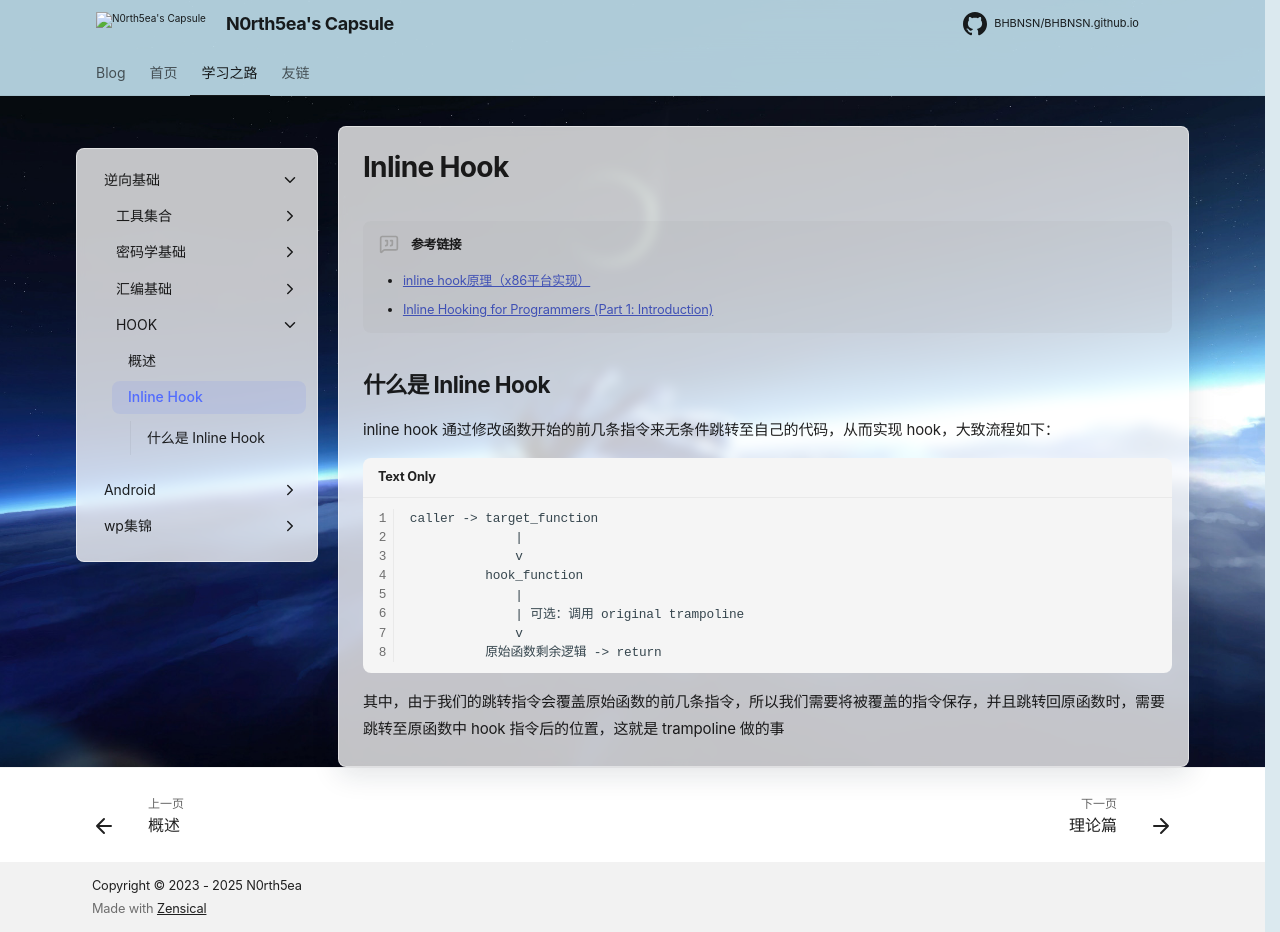

repository: N0rth5ea/BHBNSN.github.io · page: study/reverse/hook/inline_hook/index.html · generator: mkdocs

# Inline Hook

!!! quote "参考链接"
    * [inline hook原理（x86平台实现）](https://www.cnblogs.com/luoyesiqiu/p/12306336.html){target="_blank" rel="noopener"}
    * [Inline Hooking for Programmers (Part 1: Introduction)](https://www.malwaretech.com/2015/01/inline-hooking-for-programmers-part-1.html){target="_blank" rel="noopener"}

## 什么是 Inline Hook

inline hook 通过修改函数开始的前几条指令来无条件跳转至自己的代码，从而实现 hook，大致流程如下：
```text
caller -> target_function
              |
              v
          hook_function
              |
              | 可选：调用 original trampoline
              v
          原始函数剩余逻辑 -> return
```

其中，由于我们的跳转指令会覆盖原始函数的前几条指令，所以我们需要将被覆盖的指令保存，并且跳转回原函数时，需要跳转至原函数中 hook 指令后的位置，这就是 trampoline 做的事
